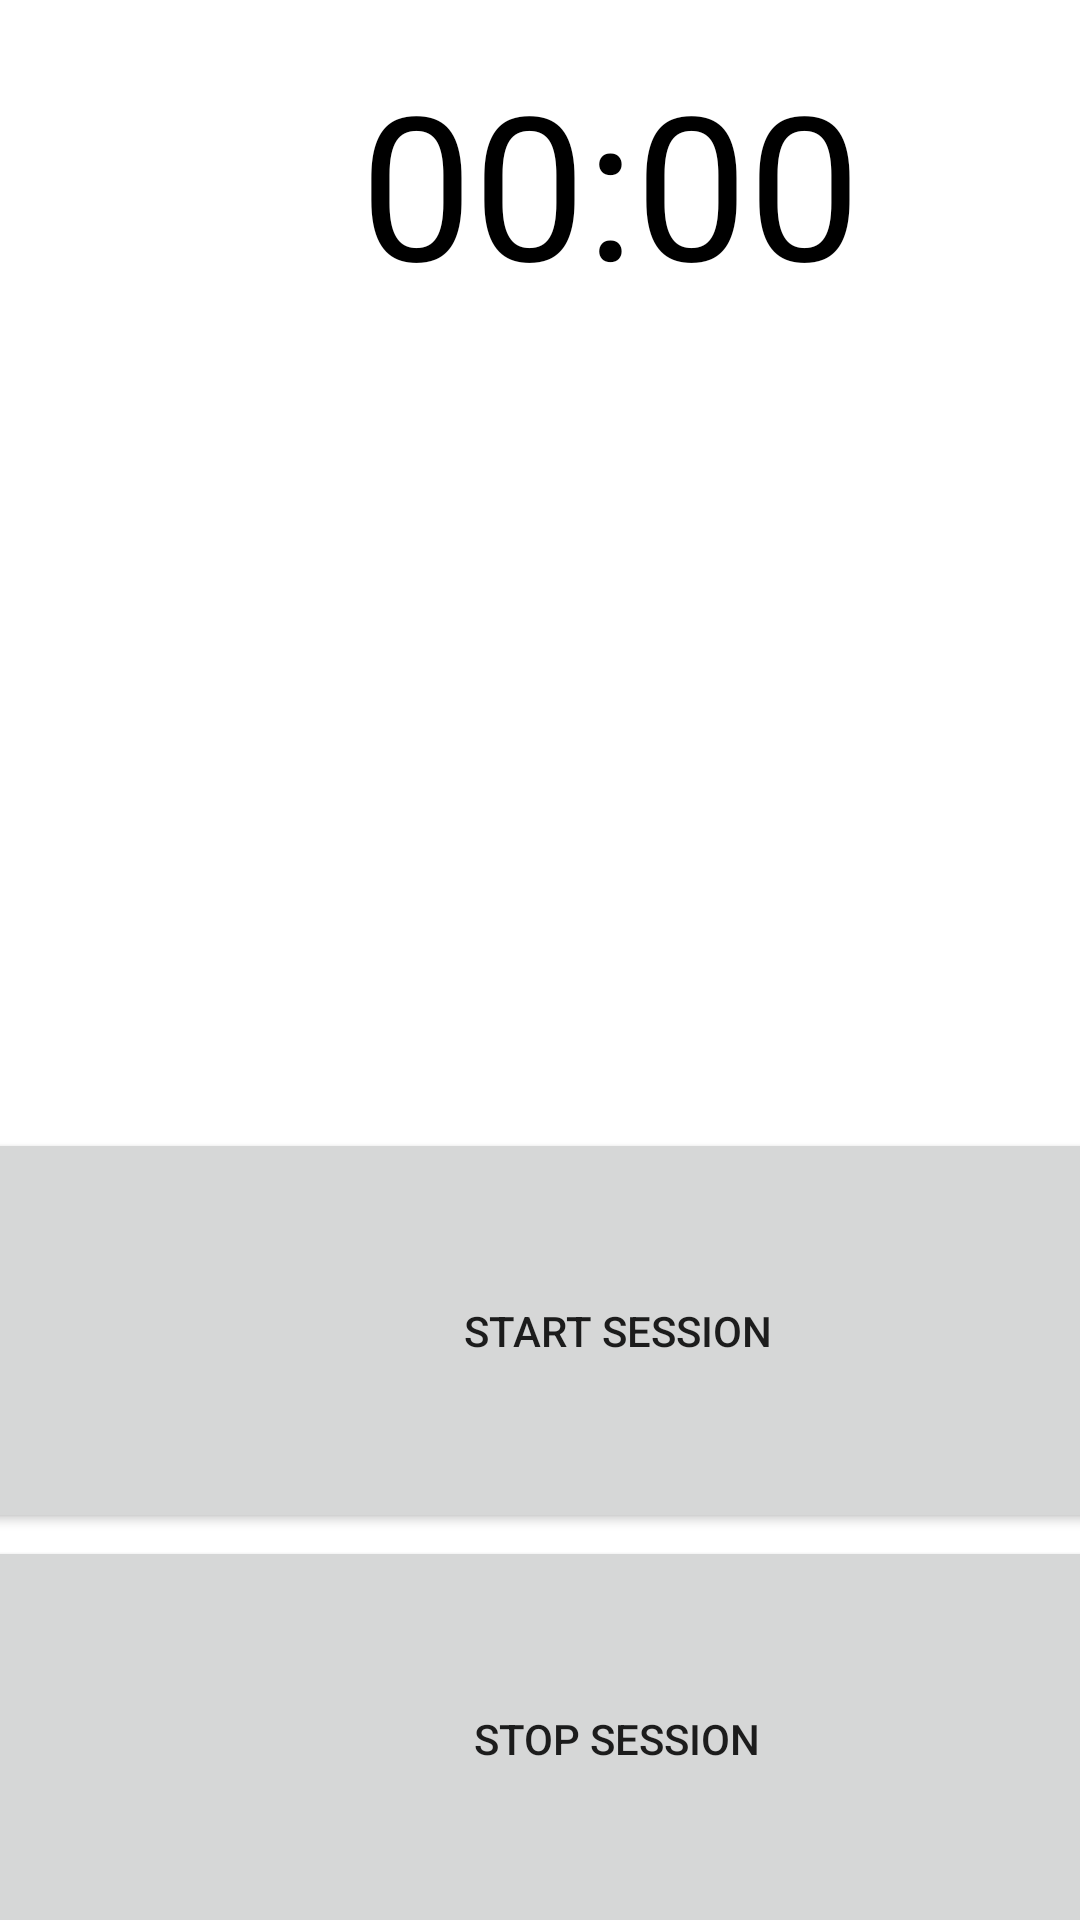

The Android layout XML behind this screen, and the referenced resources:
<!-- AndroidManifest.xml: application theme Theme.Relaxify -->
<!-- res/layout/activity_session.xml -->
<?xml version="1.0" encoding="utf-8"?>
<androidx.constraintlayout.widget.ConstraintLayout xmlns:android="http://schemas.android.com/apk/res/android"
    xmlns:tools="http://schemas.android.com/tools"
    android:layout_width="match_parent"
    android:layout_height="match_parent"
    xmlns:app="http://schemas.android.com/apk/res-auto">


    <Button
        android:id="@+id/start"
        android:layout_width="430dp"
        android:layout_height="135dp"
        android:layout_centerInParent="true"
        android:layout_marginStart="-10dp"
        android:layout_marginTop="376dp"
        android:text="Start Session"
        app:layout_constraintStart_toStartOf="parent"
        app:layout_constraintTop_toTopOf="parent" />

    <Button
        android:id="@+id/stop"
        android:layout_width="430dp"
        android:layout_height="135dp"
        android:layout_centerInParent="true"
        android:layout_marginStart="-10dp"
        android:layout_marginTop="512dp"
        android:text="Stop Session"
        app:layout_constraintStart_toStartOf="parent"
        app:layout_constraintTop_toTopOf="parent" />

    <TextView
        android:id="@+id/timer"
        android:layout_width="wrap_content"
        android:layout_height="wrap_content"
        android:layout_centerHorizontal="true"
        android:layout_centerVertical="true"
        android:layout_marginStart="120dp"
        android:layout_marginTop="16dp"
        android:text="00:00"
        android:textColor="@android:color/black"
        android:textSize="67sp"
        app:layout_constraintStart_toStartOf="parent"
        app:layout_constraintTop_toTopOf="parent" />


</androidx.constraintlayout.widget.ConstraintLayout>
<!-- resources referenced by this layout -->
<resources>
  <style name="Theme.Relaxify" parent="Theme.MaterialComponents.DayNight.DarkActionBar">
          
          <item name="colorPrimary">@color/purple_500</item>
          <item name="colorPrimaryVariant">@color/purple_700</item>
          <item name="colorOnPrimary">@color/white</item>
          
          <item name="colorSecondary">@color/teal_200</item>
          <item name="colorSecondaryVariant">@color/teal_700</item>
          <item name="colorOnSecondary">@color/black</item>
          
          <item name="android:statusBarColor" tools:targetApi="l">?attr/colorPrimaryVariant</item>
          
      </style>
  <!-- not gathered from this repository: default colours our renderer supplied (Android Studio template values) -->
  <color name="purple_500">#FF6200EE</color>
  <color name="purple_700">#FF3700B3</color>
  <color name="teal_200">#FF03DAC5</color>
  <color name="teal_700">#FF018786</color>
  <color name="black">#FF000000</color>
  <color name="white">#FFFFFFFF</color>
</resources>
